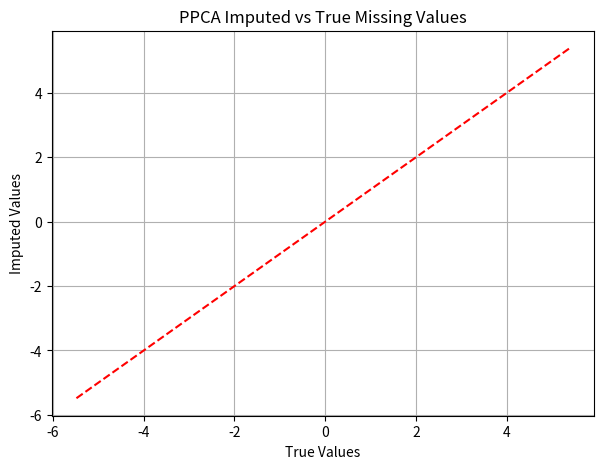

The matplotlib source for this figure:
import numpy as np
import matplotlib.pyplot as plt

# --- Step 1: Create synthetic dataset ---
np.random.seed(42)
n_samples = 500
n_features = 5
latent_dim = 2

# True latent factors
Z_true = np.random.randn(n_samples, latent_dim)

# True weight matrix
W_true = np.random.randn(n_features, latent_dim)

# Generate data (with some Gaussian noise)
X_true = Z_true @ W_true.T + np.random.randn(n_samples, n_features) * 0.1

# --- Step 2: Introduce 10% missing values ---
X = X_true.copy()
missing_mask = np.random.rand(*X.shape) < 0.1  # 10% missing
X[missing_mask] = np.nan

print(f"Missing values introduced: {np.isnan(X).sum()} / {X.size}")

# --- Step 3: PPCA with missing data handling (EM algorithm) ---
def ppca_em_missing(X, n_components=2, max_iter=100, tol=1e-4):
    n, d = X.shape

    # Initialize missing mask
    isnan = np.isnan(X)
    X_filled = np.where(isnan, np.nanmean(X, axis=0), X)

    # Initialize parameters
    W = np.random.randn(d, n_components)
    sigma_sq = 1.0
    mu = np.nanmean(X, axis=0)

    for iteration in range(max_iter):
        X_centered = X_filled - mu
        M = W.T @ W + sigma_sq * np.eye(n_components)
        M_inv = np.linalg.inv(M)

        # --- E-step ---
        Ez = X_centered @ W @ M_inv
        Ezz = sigma_sq * M_inv + (Ez.T @ Ez) / n

        # --- M-step ---
        W_new = (X_centered.T @ Ez) @ np.linalg.inv(Ezz)
        sigma_sq_new = np.sum((X_centered - Ez @ W_new.T)**2) / (n * d)
        mu_new = np.nanmean(X_filled, axis=0)

        # --- Impute missing values ---
        X_filled[isnan] = (Ez @ W_new.T + mu_new)[isnan]

        # Check convergence
        if np.linalg.norm(W_new - W) < tol:
            print(f"Converged at iteration {iteration+1}")
            break

        W, sigma_sq, mu = W_new, sigma_sq_new, mu_new

    return X_filled, W, sigma_sq, mu

# --- Step 4: Run PPCA on data with missing values ---
X_imputed, W_est, sigma_sq_est, mu_est = ppca_em_missing(X, n_components=2, max_iter=100)

# --- Step 5: Evaluate imputation error ---
mse_missing = np.mean((X_true[missing_mask] - X_imputed[missing_mask])**2)
print(f"Imputation MSE for missing values: {mse_missing:.6f}")

# --- Step 6: Visualization of imputation quality ---
plt.figure(figsize=(7,5))
plt.scatter(X_true[missing_mask], X_imputed[missing_mask], alpha=0.6, color='royalblue')
plt.plot([X_true.min(), X_true.max()], [X_true.min(), X_true.max()], 'r--')
plt.xlabel("True Values")
plt.ylabel("Imputed Values")
plt.title("PPCA Imputed vs True Missing Values")
plt.grid(True)
plt.show()
    
